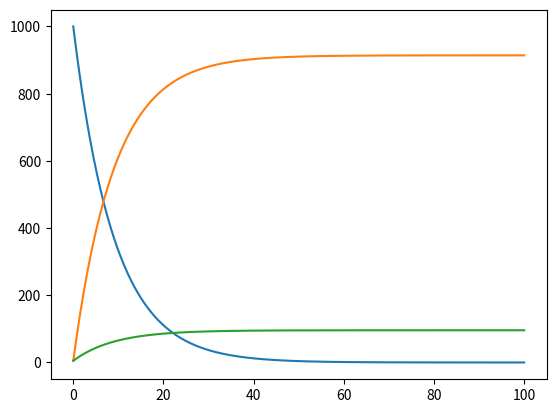

Write the Python code that produced this figure.
import numpy as np
from scipy.integrate import odeint
import matplotlib.pyplot as plt


t = np.linspace(0,100,400)
def func(cort, t):
    A, x, y = cort
    dx_dt = A * k1
    dy_dt = A * k2
    da_dt = -(dy_dt + dx_dt)
    return da_dt, dx_dt, dy_dt


A0 = 1000
k1 = 0.1
k2 = 0.01
x0 = 5
y0 = 5

crt = A0, x0, y0

sol = odeint(func, crt, t);
plt.plot(t,sol); plt.show();